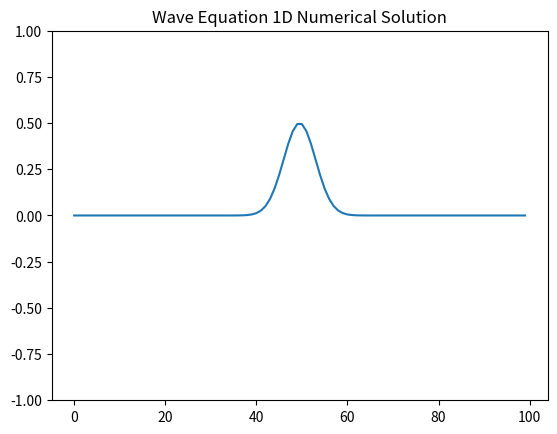

This chart was generated by the following Python code:
# -*- coding: utf-8 -*-
"""
Created on Tue Nov  5 13:08:12 2019
Nathan Marshall

Partial differential equations: waves on a string. 
"""
#%%
import numpy as np
import matplotlib.pyplot as plt
from matplotlib.animation import FuncAnimation as animate

#set initial conditions of position and derivative of position
num_points = 100
fi = np.exp(-(np.linspace(-10, 10, num_points))**2)/2
fi[0], fi[-1] = 0, 0

#for i in range(0, 49):
#    fi[i] = i / 49
#for i in range(0, 49):
#    fi[i + 49] = (49 - i)/49

dfi = np.zeros(num_points)
dt = 0.01
dx = 0.01

#%% animation
        
x = np.arange(0, num_points)
fig, ax = plt.subplots(1,1)
line, = ax.plot(x, fi)
ax.set_ylim(-1, 1)
ax.set_title('Wave Equation 1D Numerical Solution')
def update(frame):
    for i in range(1, num_points-1):
        dfi[i] += (fi[i+1] - 2*fi[i] + fi[i-1])/dx**2 * dt
    for i in range(1, num_points-1):
        fi[i] += dfi[i] * dt
    line.set_data(x, fi)
    return(line,)
    
anim = animate(fig, update, frames=100, interval=50)